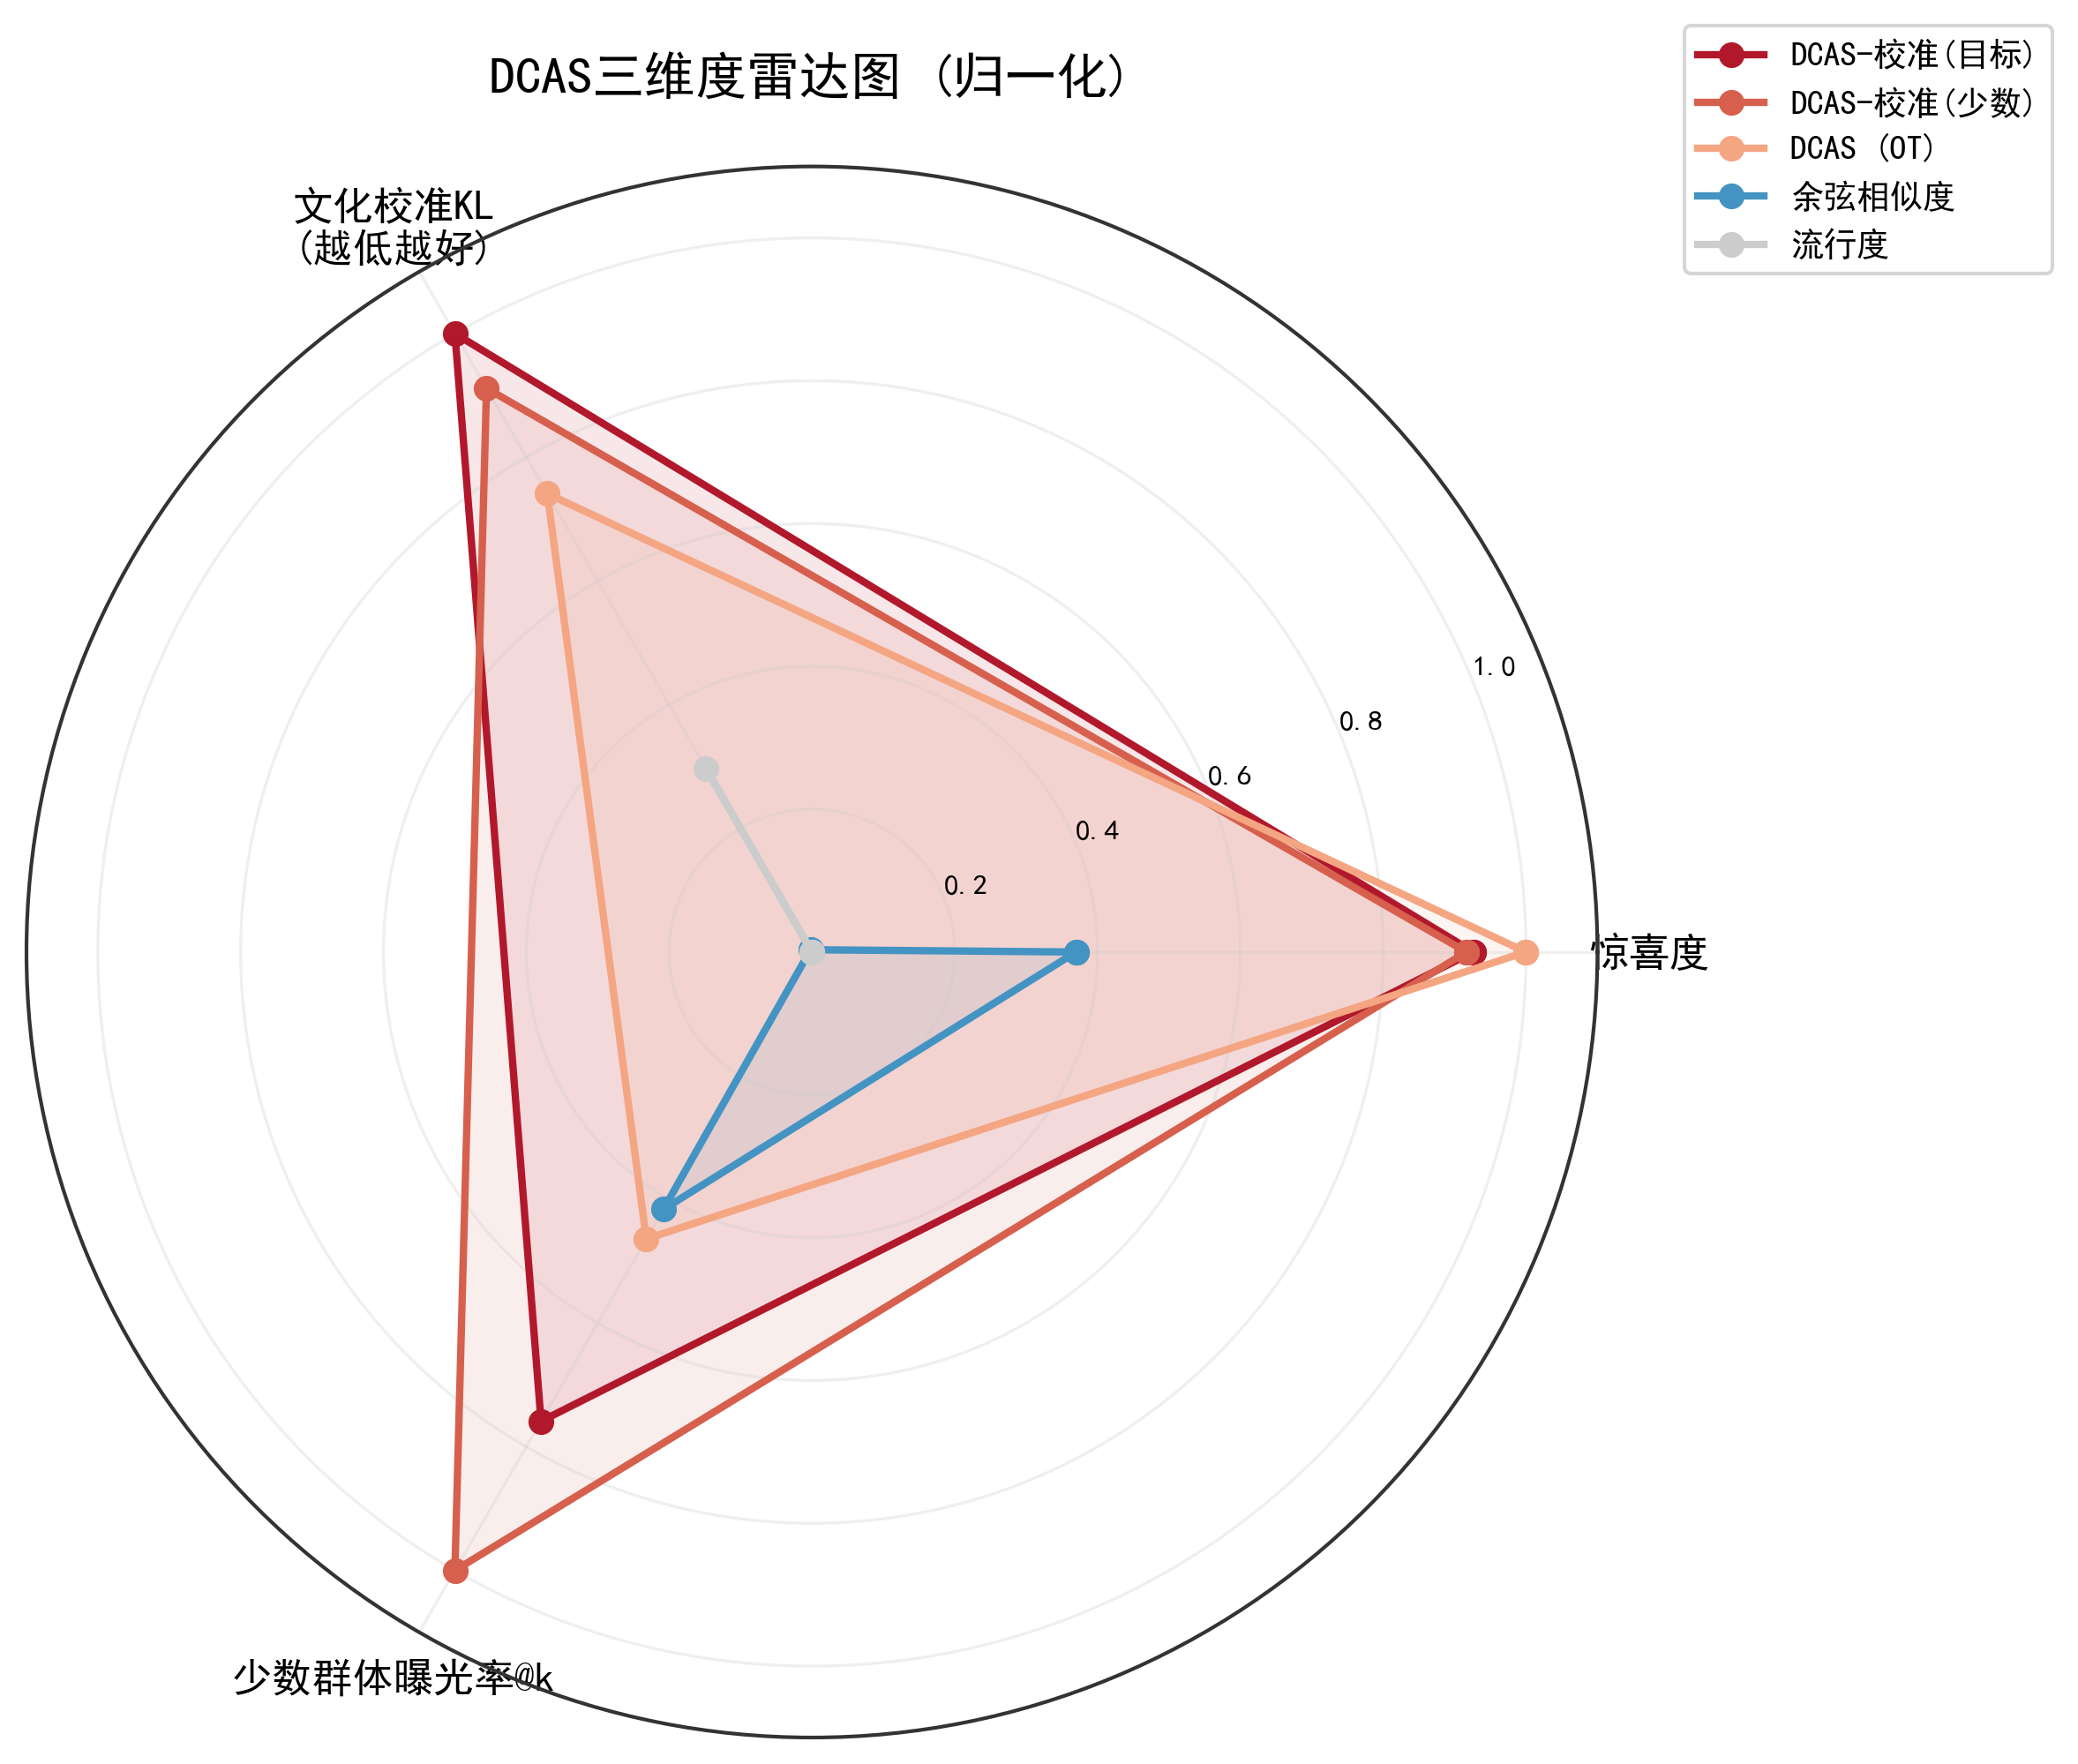

The file beside this chart, header and first rows:
方法, 惊喜度, 文化校准KL, 少数群体曝光率@k
DCAS-校准(目标), 0.8316, 2.03, 0.4023
DCAS-校准(少数), 0.8282, 2.048, 0.5303
DCAS (OT), 0.8579, 2.083, 0.246
余弦相似度, 0.6333, 2.233, 0.2207
流行度, 0.5015, 2.173, 0.0
